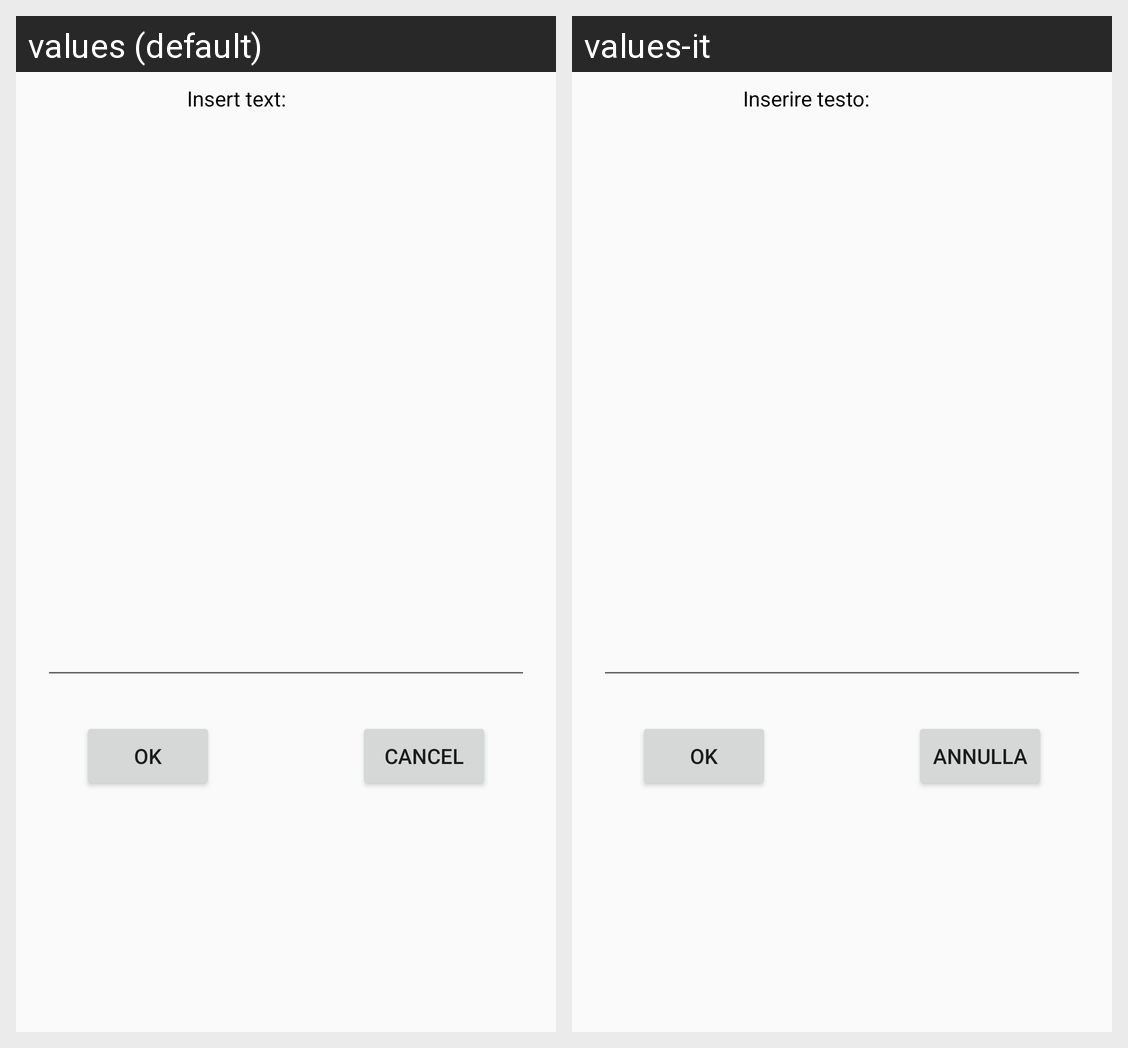

This grid shows one Android layout under two languages. Give, for every string resource on the screen, its name, the default text and each shown locale's text.
Android screen res/layout/activity_answer.xml rendered under 2 locales, left to right: values (default), values-it. Device: Nexus 5 (rendered at 1080×1920; each locale shown at half size, 540×960, under a caption strip naming it); theme AppTheme.
Strings drawn on this screen, with the default value and each locale's value (text and hints the layout hard-codes, and strings that could not be matched under every locale, appear in the picture but are not listed):

text
  values: Insert text:
  values-it: Inserire testo:

cancel
  values: Cancel
  values-it: Annulla
